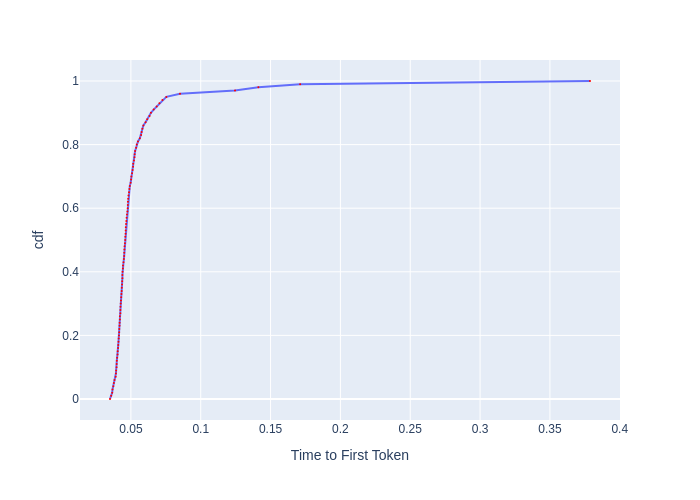

Values plotted in this chart, from the file beside it:
, cdf, Time to First Token
0, 0.0, 0.03505
1, 0.01, 0.0359
2, 0.02, 0.03663
3, 0.03, 0.03685
4, 0.04, 0.03744
5, 0.05, 0.03782
6, 0.06, 0.03827
7, 0.07, 0.03912
8, 0.08, 0.03928
9, 0.09, 0.03944
10, 0.1, 0.03976
11, 0.11, 0.03984
12, 0.12, 0.03992
13, 0.13, 0.04016
14, 0.14, 0.04048
15, 0.15, 0.04056
16, 0.16, 0.0408
17, 0.17, 0.04097
18, 0.18, 0.04113
19, 0.19, 0.0413
20, 0.2, 0.04146
21, 0.21, 0.04163
22, 0.22, 0.04171
23, 0.23, 0.04188
24, 0.24, 0.04196
25, 0.25, 0.04213
26, 0.26, 0.04213
27, 0.27, 0.04247
28, 0.28, 0.04247
29, 0.29, 0.04255
30, 0.3, 0.04272
31, 0.31, 0.04289
32, 0.32, 0.04307
33, 0.33, 0.04324
34, 0.34, 0.04341
35, 0.35, 0.0435
36, 0.36, 0.04367
37, 0.37, 0.04376
38, 0.38, 0.04394
39, 0.39, 0.04394
40, 0.4, 0.04402
41, 0.41, 0.04429
42, 0.42, 0.04438
43, 0.43, 0.04473
44, 0.44, 0.045
45, 0.45, 0.04518
46, 0.46, 0.04527
47, 0.47, 0.04537
48, 0.48, 0.04546
49, 0.49, 0.04573
50, 0.5, 0.04591
51, 0.51, 0.04601
52, 0.52, 0.04619
53, 0.53, 0.04628
54, 0.54, 0.04637
55, 0.55, 0.04656
56, 0.56, 0.04675
57, 0.57, 0.04693
58, 0.58, 0.04722
59, 0.59, 0.0475
... 41 more rows
